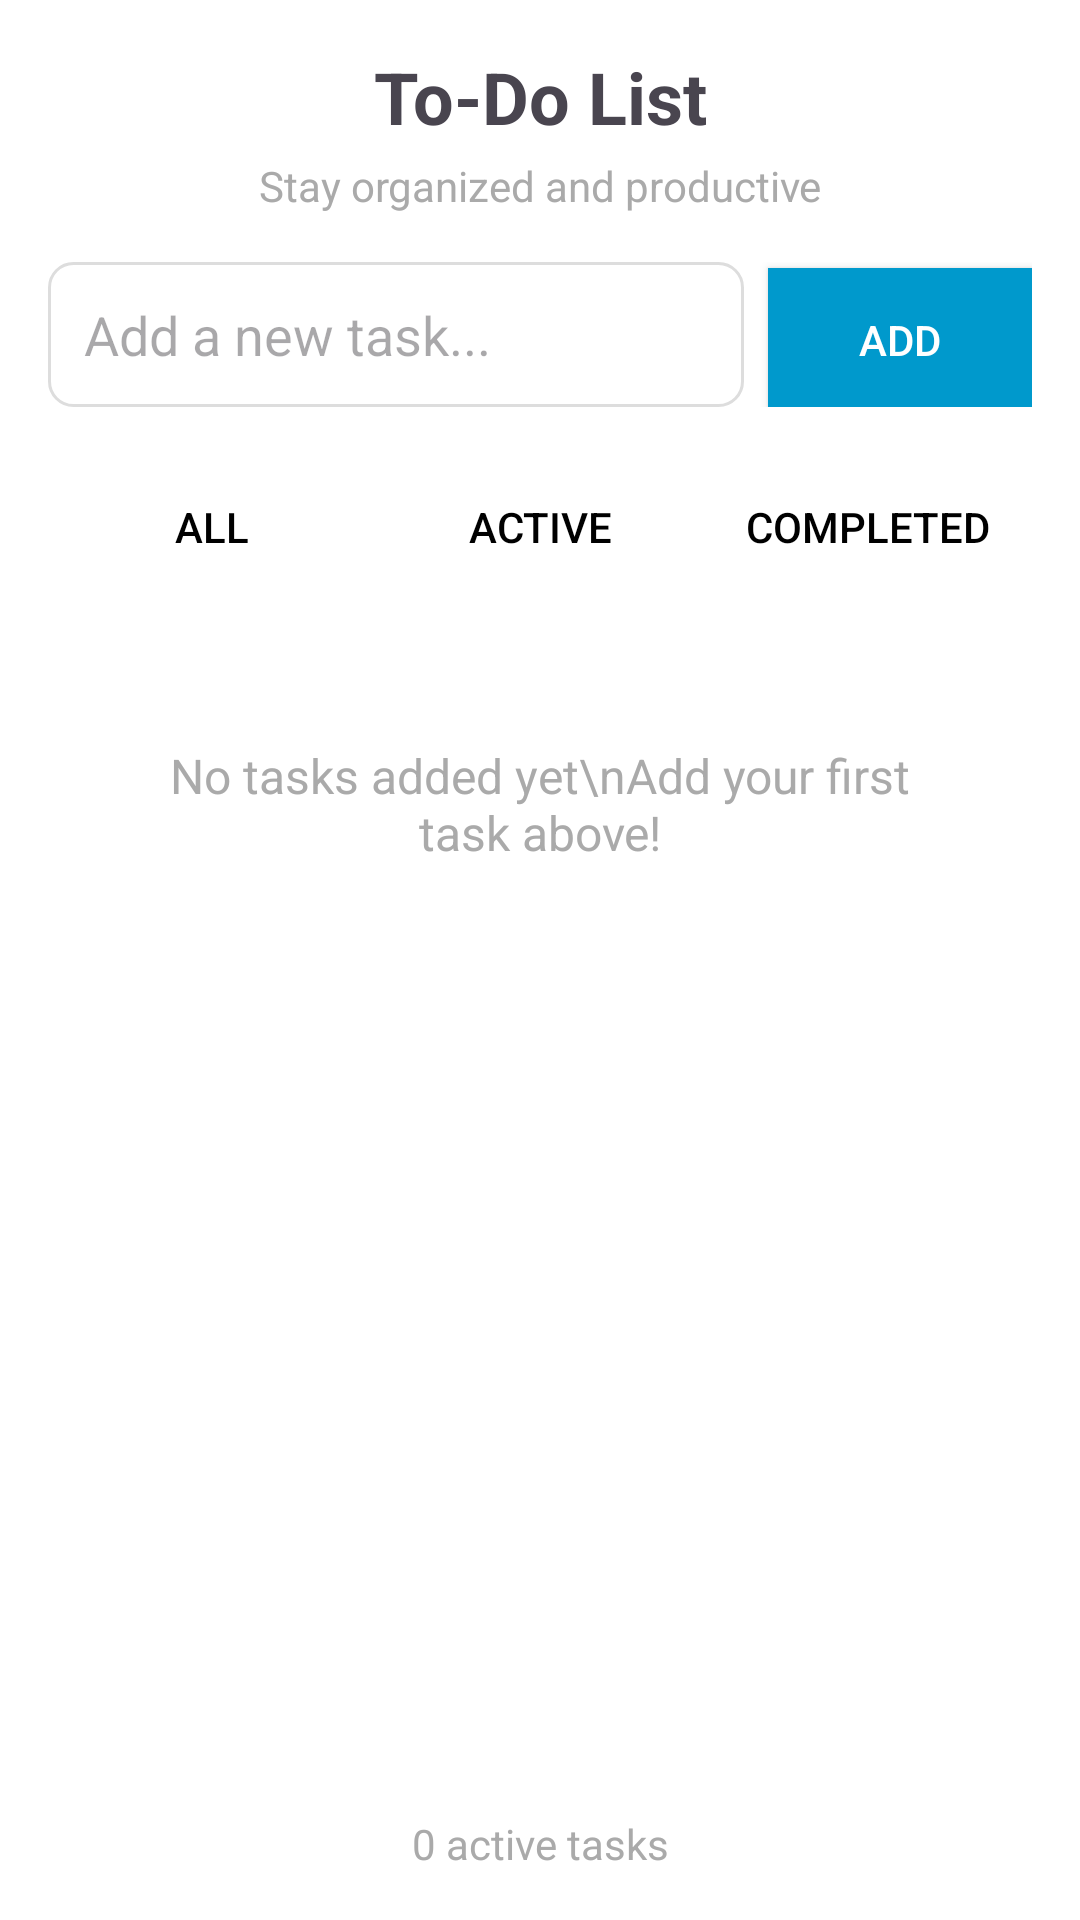

Layout XML and referenced resources for this Android screen:
<!-- AndroidManifest.xml: application theme Theme.AplikasiCatatanUAS -->
<!-- res/layout/activity_main.xml -->
<?xml version="1.0" encoding="utf-8"?>
<LinearLayout
    xmlns:android="http://schemas.android.com/apk/res/android"
    xmlns:app="http://schemas.android.com/apk/res-auto"
    xmlns:tools="http://schemas.android.com/tools"
    android:layout_width="match_parent"
    android:layout_height="match_parent"
    android:orientation="vertical"
    android:padding="16dp"
    android:background="@android:color/white"
    tools:context=".MainActivity">

    
    <TextView
        android:layout_width="match_parent"
        android:layout_height="wrap_content"
        android:text="To-Do List"
        android:textSize="24sp"
        android:textStyle="bold"
        android:gravity="center_horizontal"
        android:layout_marginBottom="4dp"/>

    
    <TextView
        android:layout_width="match_parent"
        android:layout_height="wrap_content"
        android:text="Stay organized and productive"
        android:textColor="@android:color/darker_gray"
        android:gravity="center_horizontal"
        android:layout_marginBottom="16dp"/>

    
    <LinearLayout
        android:layout_width="match_parent"
        android:layout_height="wrap_content"
        android:orientation="horizontal"
        android:layout_marginBottom="16dp">

        <EditText
            android:id="@+id/task_input"
            android:layout_width="0dp"
            android:layout_height="wrap_content"
            android:layout_weight="1"
            android:hint="Add a new task..."
            android:inputType="text"
            android:padding="12dp"
            android:background="@drawable/edittext_background"/>

        <Button
            android:id="@+id/add_button"
            android:layout_width="wrap_content"
            android:layout_height="wrap_content"
            android:text="Add"
            android:layout_marginStart="8dp"
            android:background="@android:color/holo_blue_dark"
            android:textColor="@android:color/white"/>
    </LinearLayout>

    
    <LinearLayout
        android:layout_width="match_parent"
        android:layout_height="wrap_content"
        android:orientation="horizontal"
        android:layout_marginBottom="8dp">

        <Button
            android:id="@+id/filter_all"
            android:layout_width="0dp"
            android:layout_height="wrap_content"
            android:layout_weight="1"
            android:text="All"
            android:background="?attr/selectableItemBackground"
            android:textColor="@android:color/black"/>

        <Button
            android:id="@+id/filter_active"
            android:layout_width="0dp"
            android:layout_height="wrap_content"
            android:layout_weight="1"
            android:text="Active"
            android:background="?attr/selectableItemBackground"
            android:textColor="@android:color/black"/>

        <Button
            android:id="@+id/filter_completed"
            android:layout_width="0dp"
            android:layout_height="wrap_content"
            android:layout_weight="1"
            android:text="Completed"
            android:background="?attr/selectableItemBackground"
            android:textColor="@android:color/black"/>
    </LinearLayout>

    
    <ScrollView
        android:layout_width="match_parent"
        android:layout_height="0dp"
        android:layout_weight="1"
        android:background="@android:color/white"
        android:padding="8dp">

        <LinearLayout
            android:id="@+id/task_container"
            android:layout_width="match_parent"
            android:layout_height="wrap_content"
            android:orientation="vertical">

            <TextView
                android:id="@+id/empty_state"
                android:layout_width="match_parent"
                android:layout_height="wrap_content"
                android:text="No tasks added yet\nAdd your first task above!"
                android:gravity="center"
                android:textColor="@android:color/darker_gray"
                android:textSize="16sp"
                android:padding="32dp"
                android:visibility="visible"/>
        </LinearLayout>
    </ScrollView>

    
    <TextView
        android:id="@+id/tasks_count"
        android:layout_width="match_parent"
        android:layout_height="wrap_content"
        android:text="0 active tasks"
        android:textColor="@android:color/darker_gray"
        android:gravity="center_horizontal"
        android:layout_marginTop="8dp"/>
</LinearLayout>
<!-- resources referenced by this layout -->
<resources>
  <!-- drawable edittext_background (drawable) -->
  <shape xmlns:android="http://schemas.android.com/apk/res/android">
      <solid android:color="@android:color/white"/>
      <corners android:radius="8dp"/>
      <stroke android:width="1dp" android:color="#DDD"/>
  </shape>
  <style name="Theme.AplikasiCatatanUAS" parent="Base.Theme.AplikasiCatatanUAS" />
  <style name="Base.Theme.AplikasiCatatanUAS" parent="Theme.Material3.DayNight.NoActionBar">
          
          
      </style>
</resources>
